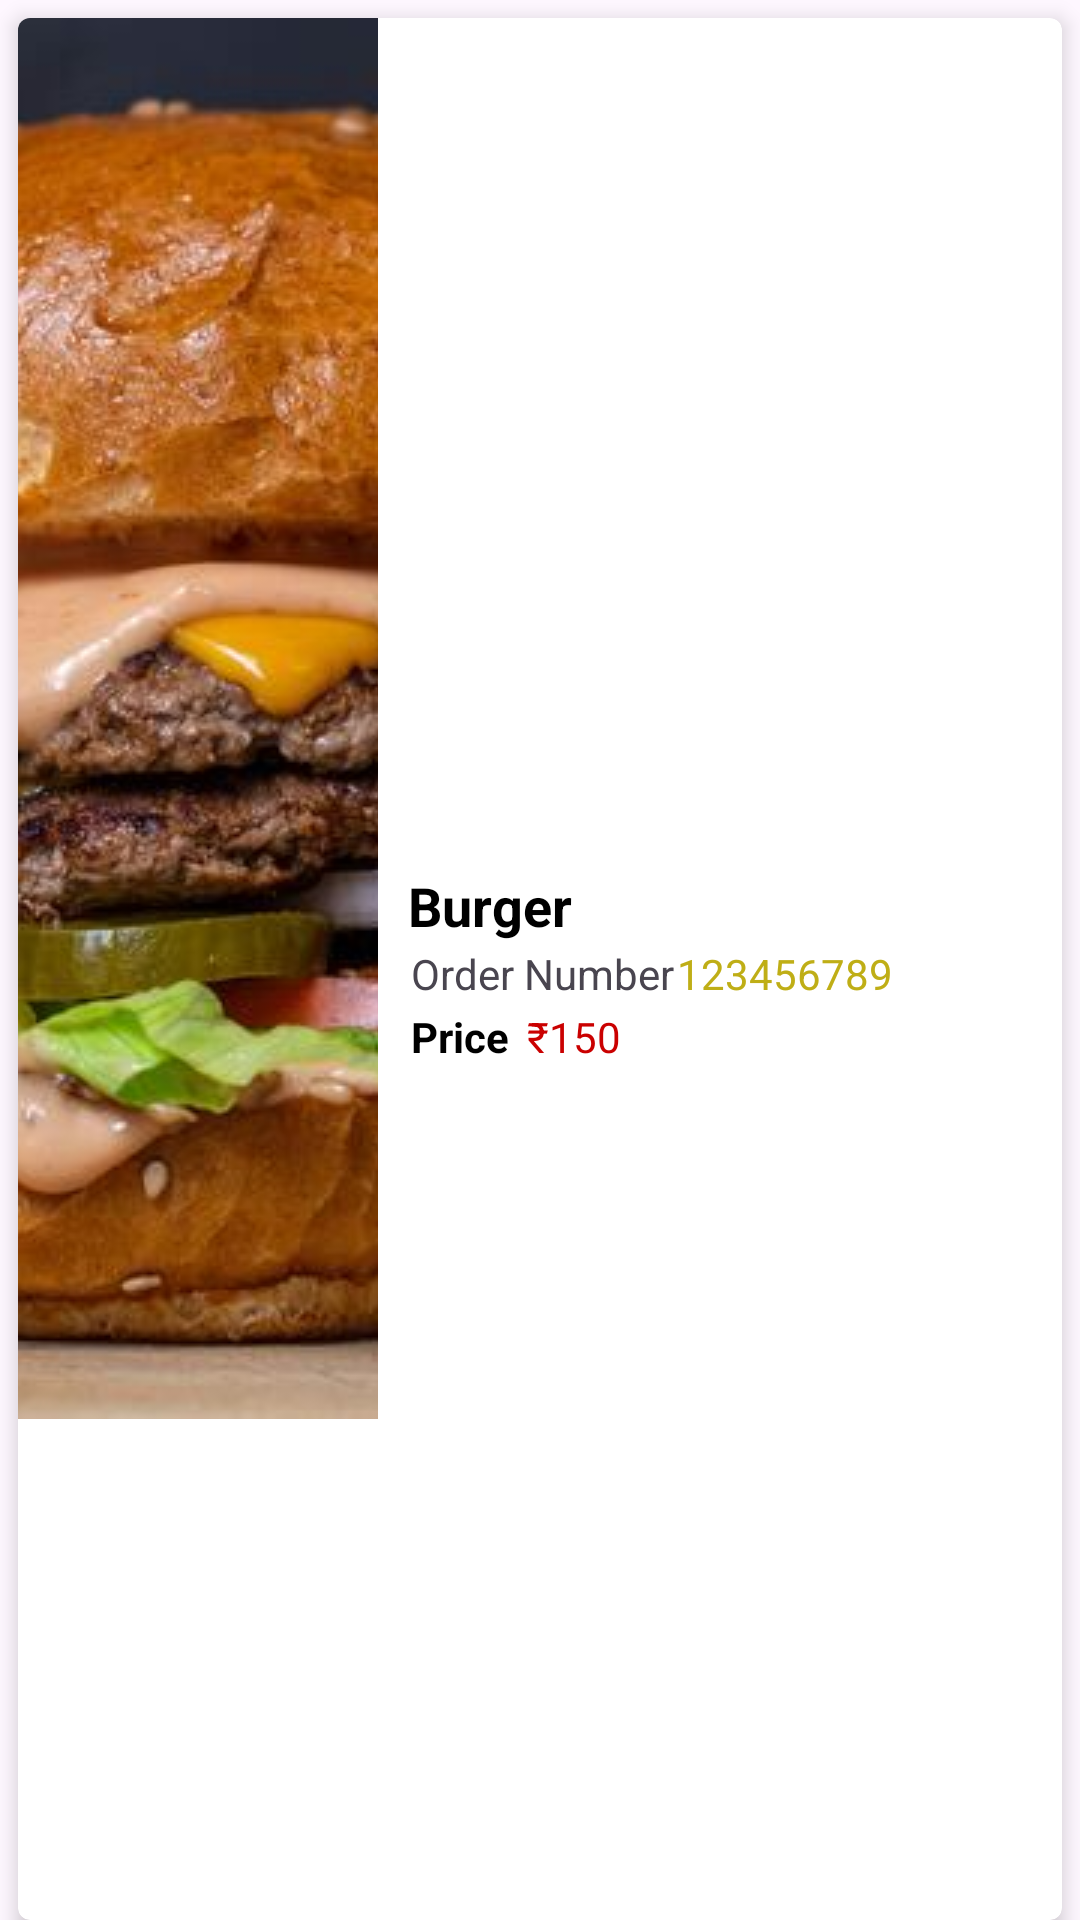

Produce the Android XML layout that renders to this screen, including the resource entries it uses.
<!-- AndroidManifest.xml: application theme Theme.ToYourDoor -->
<!-- res/layout/order_sample.xml -->
<?xml version="1.0" encoding="utf-8"?>
<LinearLayout xmlns:android="http://schemas.android.com/apk/res/android"
    xmlns:app="http://schemas.android.com/apk/res-auto"
    android:layout_width="match_parent"
    android:layout_height="120dp"
    android:orientation="vertical">

    <androidx.cardview.widget.CardView
        android:layout_width="match_parent"
        android:layout_height="match_parent"
        android:layout_marginLeft="6dp"
        android:layout_marginTop="6dp"
        android:layout_marginRight="6dp"
        app:cardCornerRadius="4dp"
        app:cardElevation="4dp">

        <LinearLayout
            android:layout_width="match_parent"
            android:layout_height="match_parent"
            android:orientation="horizontal">

            <ImageView
                android:id="@+id/orderimage"
                android:layout_width="120dp"
                android:layout_height="wrap_content"
                android:scaleType="centerCrop"
                app:srcCompat="@drawable/burger" />

            <LinearLayout
                android:layout_width="match_parent"
                android:layout_height="match_parent"
                android:layout_marginLeft="10dp"
                android:layout_marginRight="5dp"
                android:gravity="center_vertical"
                android:orientation="vertical">

                <TextView
                    android:id="@+id/orderitemname"
                    android:layout_width="match_parent"
                    android:layout_height="wrap_content"
                    android:text="Burger"
                    android:textColor="@color/black"
                    android:textSize="18sp"
                    android:textStyle="bold" />

                <LinearLayout
                    android:layout_width="match_parent"
                    android:layout_height="wrap_content"
                    android:orientation="horizontal">

                    <TextView
                        android:layout_width="wrap_content"
                        android:layout_height="wrap_content"
                        android:padding="1dp"
                        android:text="Order Number" />

                    <TextView
                        android:id="@+id/orderNumber"
                        android:layout_width="wrap_content"
                        android:layout_height="wrap_content"
                        android:layout_weight="1"
                        android:text="123456789"
                        android:textColor="@color/lightYellow" />
                </LinearLayout>

                <LinearLayout
                    android:layout_width="match_parent"
                    android:layout_height="wrap_content"
                    android:orientation="horizontal">

                    <TextView
                        android:layout_width="wrap_content"
                        android:layout_height="wrap_content"
                        android:layout_marginRight="5dp"
                        android:padding="1dp"
                        android:text="Price"
                        android:textColor="@color/black"
                        android:textStyle="bold" />

                    <TextView
                        android:layout_width="wrap_content"
                        android:layout_height="wrap_content"
                        android:text="₹"
                        android:textColor="@color/red" />

                    <TextView
                        android:layout_width="wrap_content"
                        android:layout_height="wrap_content"
                        android:text="150"
                        android:textColor="@color/red" />
                </LinearLayout>
            </LinearLayout>
        </LinearLayout>
    </androidx.cardview.widget.CardView>
</LinearLayout>
<!-- resources referenced by this layout -->
<resources>
  <color name="black">#000000</color>
  <color name="lightYellow">#BFAE16</color>
  <color name="red">#CA0000</color>
  <!-- drawable burger: jpg bitmap (drawable, 46464 bytes) -->
  <style name="Theme.ToYourDoor" parent="Base.Theme.ToYourDoor" />
  <style name="Base.Theme.ToYourDoor" parent="Theme.Material3.DayNight.NoActionBar">
          
          
      </style>
</resources>
